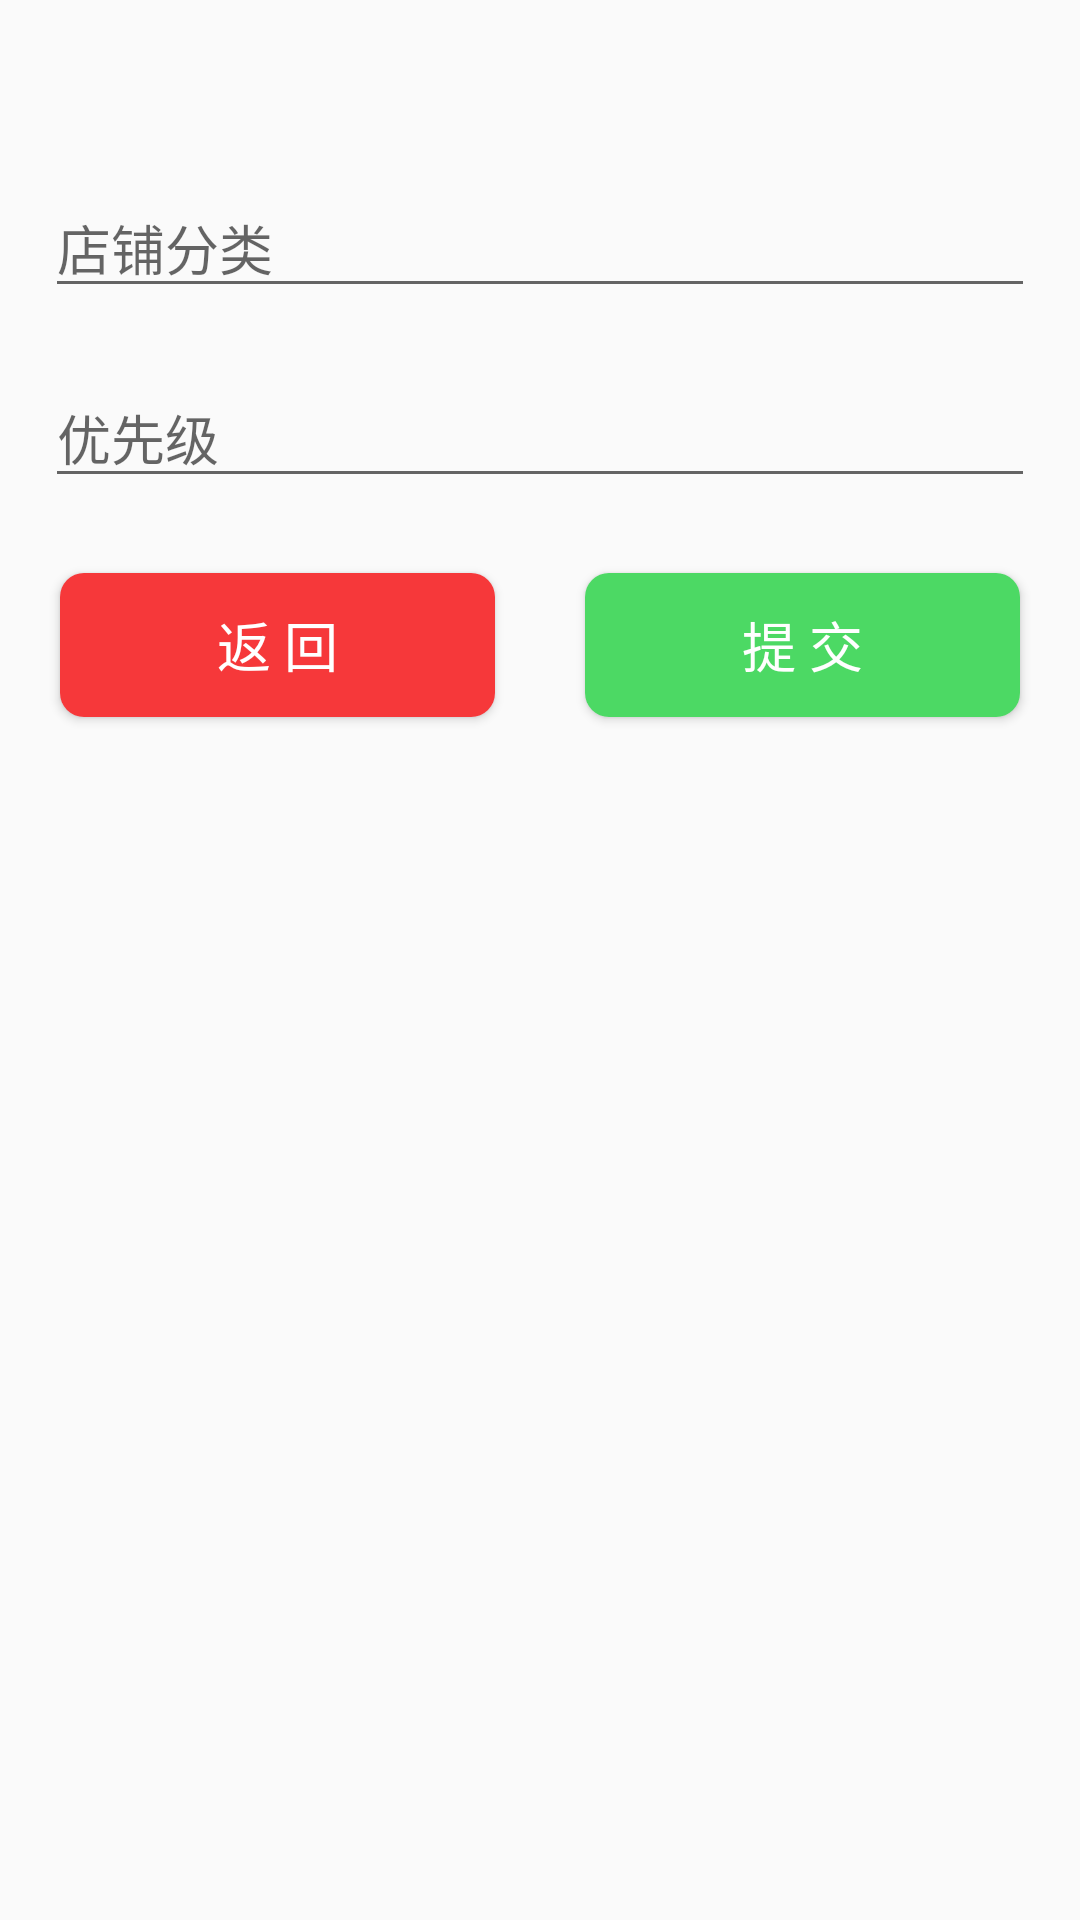

This screen was rendered from an Android layout file. Write that file and the resources it references.
<!-- AndroidManifest.xml: application theme AppTheme -->
<!-- res/layout/alert_add_category.xml -->
<?xml version="1.0" encoding="utf-8"?>
<LinearLayout xmlns:android="http://schemas.android.com/apk/res/android"
    android:layout_width="match_parent"
    android:padding="@dimen/dp_5"
    android:layout_height="match_parent"
    android:orientation="vertical">

    <TextView
        android:id="@+id/tv_alert_title"
        android:layout_width="match_parent"
        android:textSize="@dimen/sp_18"
        android:textColor="@color/black"
        android:layout_margin="@dimen/dp_10"
        android:layout_height="wrap_content" />

    <EditText
        android:id="@+id/et_alert_category_name"
        android:layout_width="match_parent"
        android:layout_margin="@dimen/dp_10"

        android:layout_height="wrap_content"
        android:hint="@string/shop_category" />

    <EditText
        android:id="@+id/et_alert_category_priority"
        android:layout_width="match_parent"
        android:layout_height="wrap_content"
        android:layout_margin="@dimen/dp_10"
        android:hint="@string/priority" />


    <LinearLayout
        android:layout_width="match_parent"
        android:layout_height="wrap_content"
        android:orientation="horizontal">

        <Button
            android:id="@+id/bt_alert_category_back"
            style="@style/button_bg_red"
            android:layout_width="0dp"
            android:layout_height="match_parent"
            android:layout_margin="@dimen/dp_15"
            android:layout_weight="1"
            android:text="@string/back" />

        <Button
            android:id="@+id/bt_alert_category_submit"
            style="@style/button_bg_green"
            android:layout_width="0dp"
            android:layout_height="match_parent"
            android:layout_margin="@dimen/dp_15"
            android:layout_weight="1"
            android:text="@string/submit" />
    </LinearLayout>

</LinearLayout>
<!-- resources referenced by this layout -->
<resources>
  <color name="black">#000000</color>
  <dimen name="dp_10">10dp</dimen>
  <dimen name="dp_15">15dp</dimen>
  <dimen name="dp_5">5dp</dimen>
  <dimen name="sp_18">18sp</dimen>
  <string name="back">返  回</string>
  <string name="priority">优先级</string>
  <string name="shop_category">店铺分类</string>
  <string name="submit">提  交</string>
  <style name="button_bg_green">
          <item name="android:textColor">@color/white</item>
          <item name="android:textSize">@dimen/sp_18</item>
          <item name="android:layout_margin">@dimen/dp_10</item>
          <item name="android:background">@drawable/button_circle_shape_green</item>
      </style>
  <style name="button_bg_red">
          <item name="android:textColor">@color/white</item>
          <item name="android:textSize">@dimen/sp_18</item>
          <item name="android:layout_margin">@dimen/dp_10</item>
          <item name="android:background">@drawable/button_circle_shape_red</item>
      </style>
  <style name="AppTheme" parent="Theme.AppCompat.Light.NoActionBar">
          
          <item name="colorPrimary">@color/colorPrimary</item>
          <item name="colorPrimaryDark">@color/colorPrimaryDark</item>
          <item name="colorAccent">@color/colorAccent</item>
      </style>
  <color name="white">#ffffff</color>
  <!-- drawable button_circle_shape_green (drawable) -->
  <?xml version="1.0" encoding="utf-8"?>
  <shape xmlns:android="http://schemas.android.com/apk/res/android"
      android:shape="rectangle">
  
      
      <solid android:color="#4CD964" />
      
      
      <corners android:radius="8dp" />
      
      
      
      
      
      
      
      
      
      <padding
          android:bottom="8dp"
          android:left="8dp"
          android:right="8dp"
          android:top="8dp" />
  
  
  </shape>
  <!-- drawable button_circle_shape_red (drawable) -->
  <?xml version="1.0" encoding="utf-8"?>
  <shape xmlns:android="http://schemas.android.com/apk/res/android"
      android:shape="rectangle">
  
      
      <solid android:color="#F6383A" />
      
      
      <corners android:radius="8dp" />
      
      
      
      
      
      
      
      
      
      <padding
          android:bottom="8dp"
          android:left="8dp"
          android:right="8dp"
          android:top="8dp" />
  
  
  </shape>
  <color name="colorPrimary">#4889db</color>
  <color name="colorPrimaryDark">#4889db</color>
  <color name="colorAccent">#4889db</color>
</resources>
